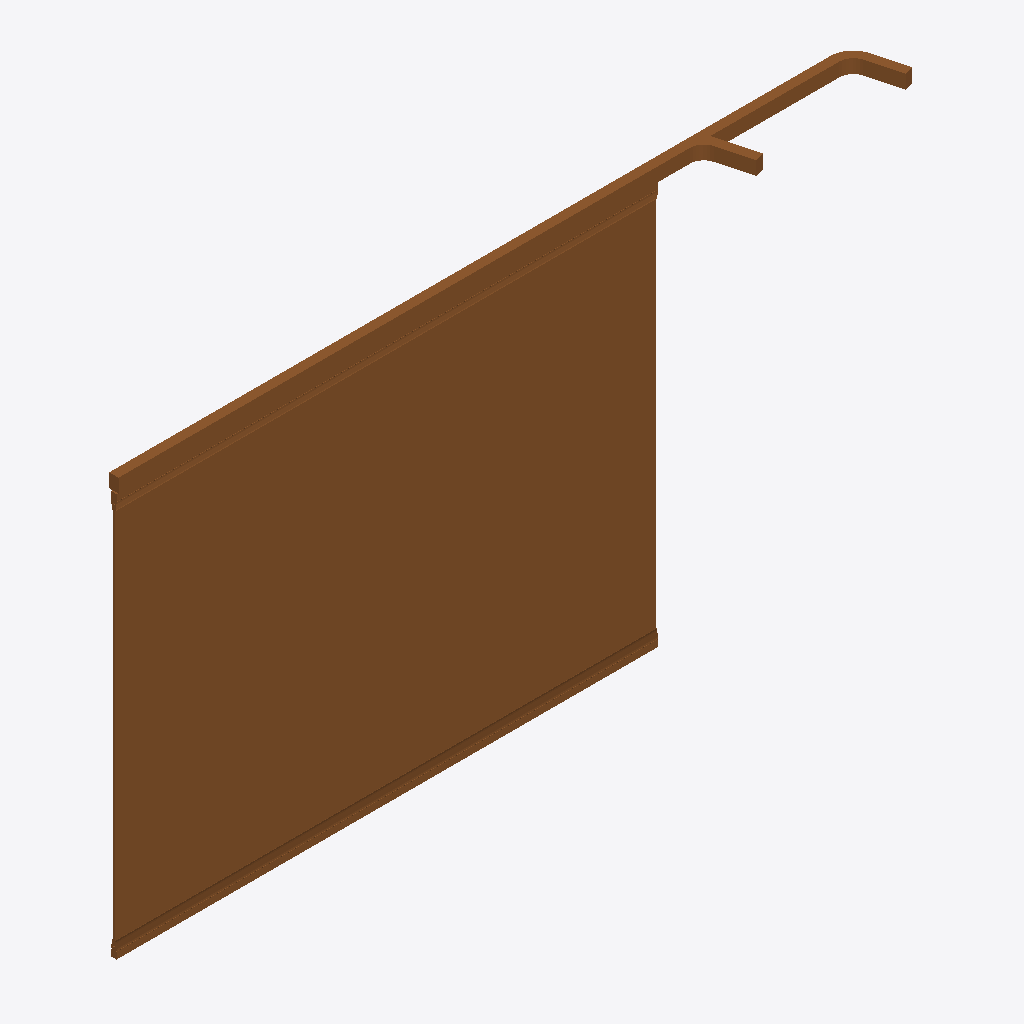
Isometric view of an IFC building model (IFC-SPF (STEP), schema IFC2X3, length unit foot), seen from the south-west, elements coloured by IFC class: 4 doors (brown).
Extent 5.1 m × 0.4 m × 2.8 m (x, y, z). Storeys (1): Level 1 at 0.00 m. Elements (4): 4 IfcDoor.

HEADER;
FILE_DESCRIPTION(('ViewDefinition [CoordinationView]'),'2;1');
FILE_NAME('Project Number','2021-10-21T12:54:47',(''),(''),'The EXPRESS Data Manager Version 5.02.0100.07 : ','20160225_1515(x64) - Exporter 17.0.416.0 - Defau','');
FILE_SCHEMA(('IFC2X3'));
ENDSEC;
DATA;
#111=IFCPROJECT('3TeAEHC213Eh5d9L7waYjD',#41,'Project Number',$,$,'Project Name','Project Status',(#100,#108),#95);
#105888=IFCSITE('3TeAEHC213Eh5d9L7waYjF',#41,'Default',$,'',#105887,$,$,.ELEMENT.,(42,21,31,181945),(-71,-3,-24,-263305),0.0,$,$);
#121=IFCBUILDING('3TeAEHC213Eh5d9L7waYjC',#41,'',$,$,#32,$,'',.ELEMENT.,$,$,#117);
#130=IFCBUILDINGSTOREY('3TeAEHC213Eh5d9L45RTIZ',#41,'Level 1',$,$,#128,$,'Level 1',.ELEMENT.,0.0);
#105785=IFCDOOR('2YRr9fcmb8sxyRG0Y74mwu',#41,'Variotec-Folding Glass Panel:Rounded:341258',$,'Rounded',#105784,#105779,'341258',9.48807633093198,4.0);
#105608=IFCDOOR('2YRr9fcmb8sxyRG0Y74mww',#41,'Variotec-Folding Glass Panel:Rounded:341256',$,'Rounded',#105607,#105602,'341256',9.48807633093198,4.0);
#105713=IFCDOOR('2YRr9fcmb8sxyRG0Y74mwx',#41,'Variotec-Folding Glass Panel:Rounded:341257',$,'Rounded',#105712,#105707,'341257',9.48807633093198,4.0);
#551=IFCDOOR('2YRr9fcmb8sxyRG0Y74mz9',#41,'Door-Folding-Hawa-Variotec-Glass-Parallel:Glass Door with Parallel Storage:341243',$,'Glass Door with Parallel Storage',#549,#544,'341243',9.5485001077233,16.9762612480995);
ENDSEC;
